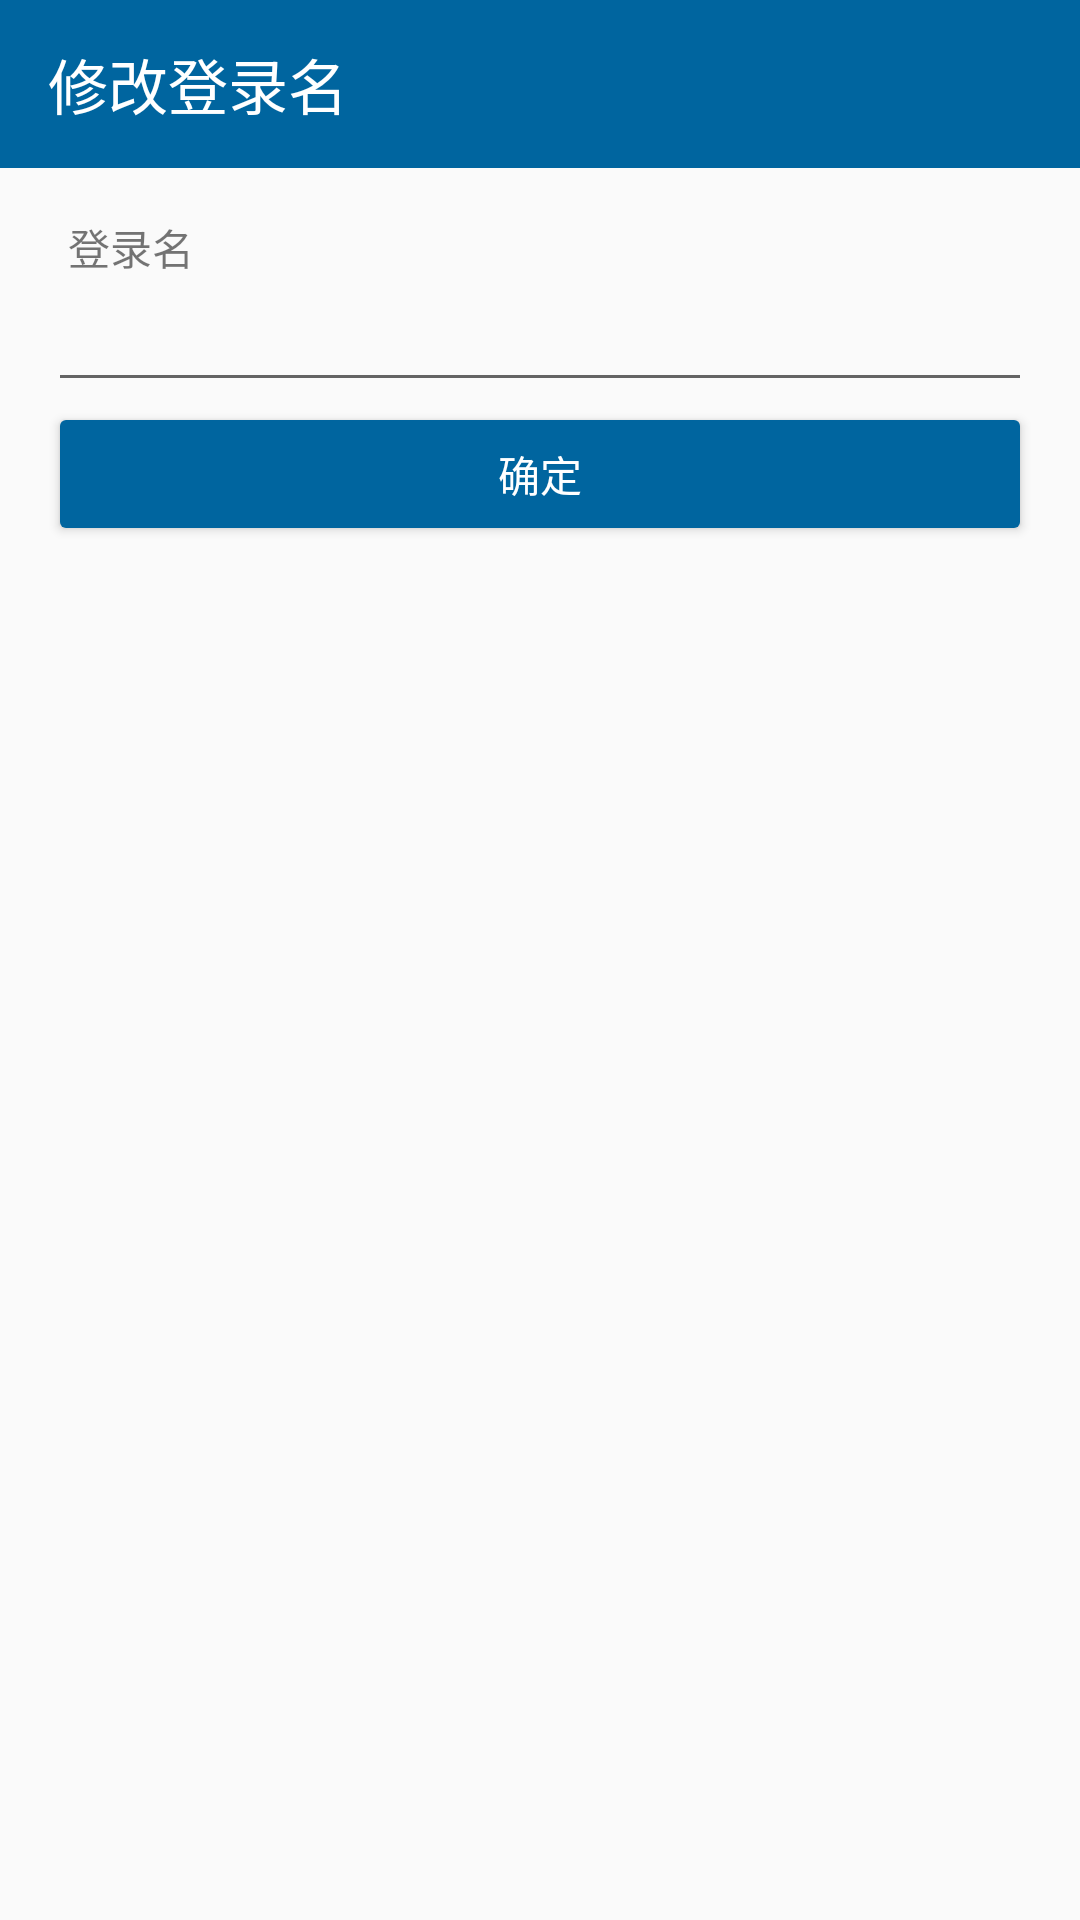

Reconstruct the res/layout file that produces this screen, plus the resources it refers to.
<!-- AndroidManifest.xml: application theme AppTheme -->
<!-- res/layout/activity_setname.xml -->
<?xml version="1.0" encoding="utf-8"?>
<LinearLayout xmlns:android="http://schemas.android.com/apk/res/android"
              xmlns:app="http://schemas.android.com/apk/res-auto"
              android:orientation="vertical"
              android:layout_width="match_parent"
              android:layout_height="match_parent">

    <androidx.appcompat.widget.Toolbar
            android:id="@+id/toolbar"
            android:layout_width="match_parent"
            android:layout_height="wrap_content"
            app:title="修改登录名"
            app:titleTextColor="@android:color/white"
            android:background="@color/colorPrimary"
            app:navigationIcon="@drawable/ic_back"/>

    <LinearLayout android:padding="16dp"
                  android:layout_width="match_parent"
                  android:layout_height="wrap_content"
                  android:orientation="vertical">

        <TextView android:text="  登录名"
                  android:layout_width="wrap_content"
                  android:layout_height="wrap_content"/>

        <EditText android:layout_width="match_parent"
                  android:layout_height="wrap_content"
                  android:id="@+id/name"/>

        <Button android:layout_width="match_parent"
                android:layout_height="wrap_content"
                android:backgroundTint="@color/colorPrimary"
                android:textColor="@android:color/white"
                android:text="确定"
                android:id="@+id/post"/>

    </LinearLayout>

</LinearLayout>
<!-- resources referenced by this layout -->
<resources>
  <color name="colorPrimary">#00659f</color>
  <style name="AppTheme" parent="Theme.AppCompat.Light.NoActionBar">
          
          <item name="colorPrimary">@color/colorPrimary</item>
          <item name="colorPrimaryDark">@color/colorPrimaryDark</item>
          <item name="colorAccent">@color/colorAccent</item>
      </style>
  <color name="colorPrimaryDark">#00457f</color>
  <color name="colorAccent">#D81B60</color>
</resources>
